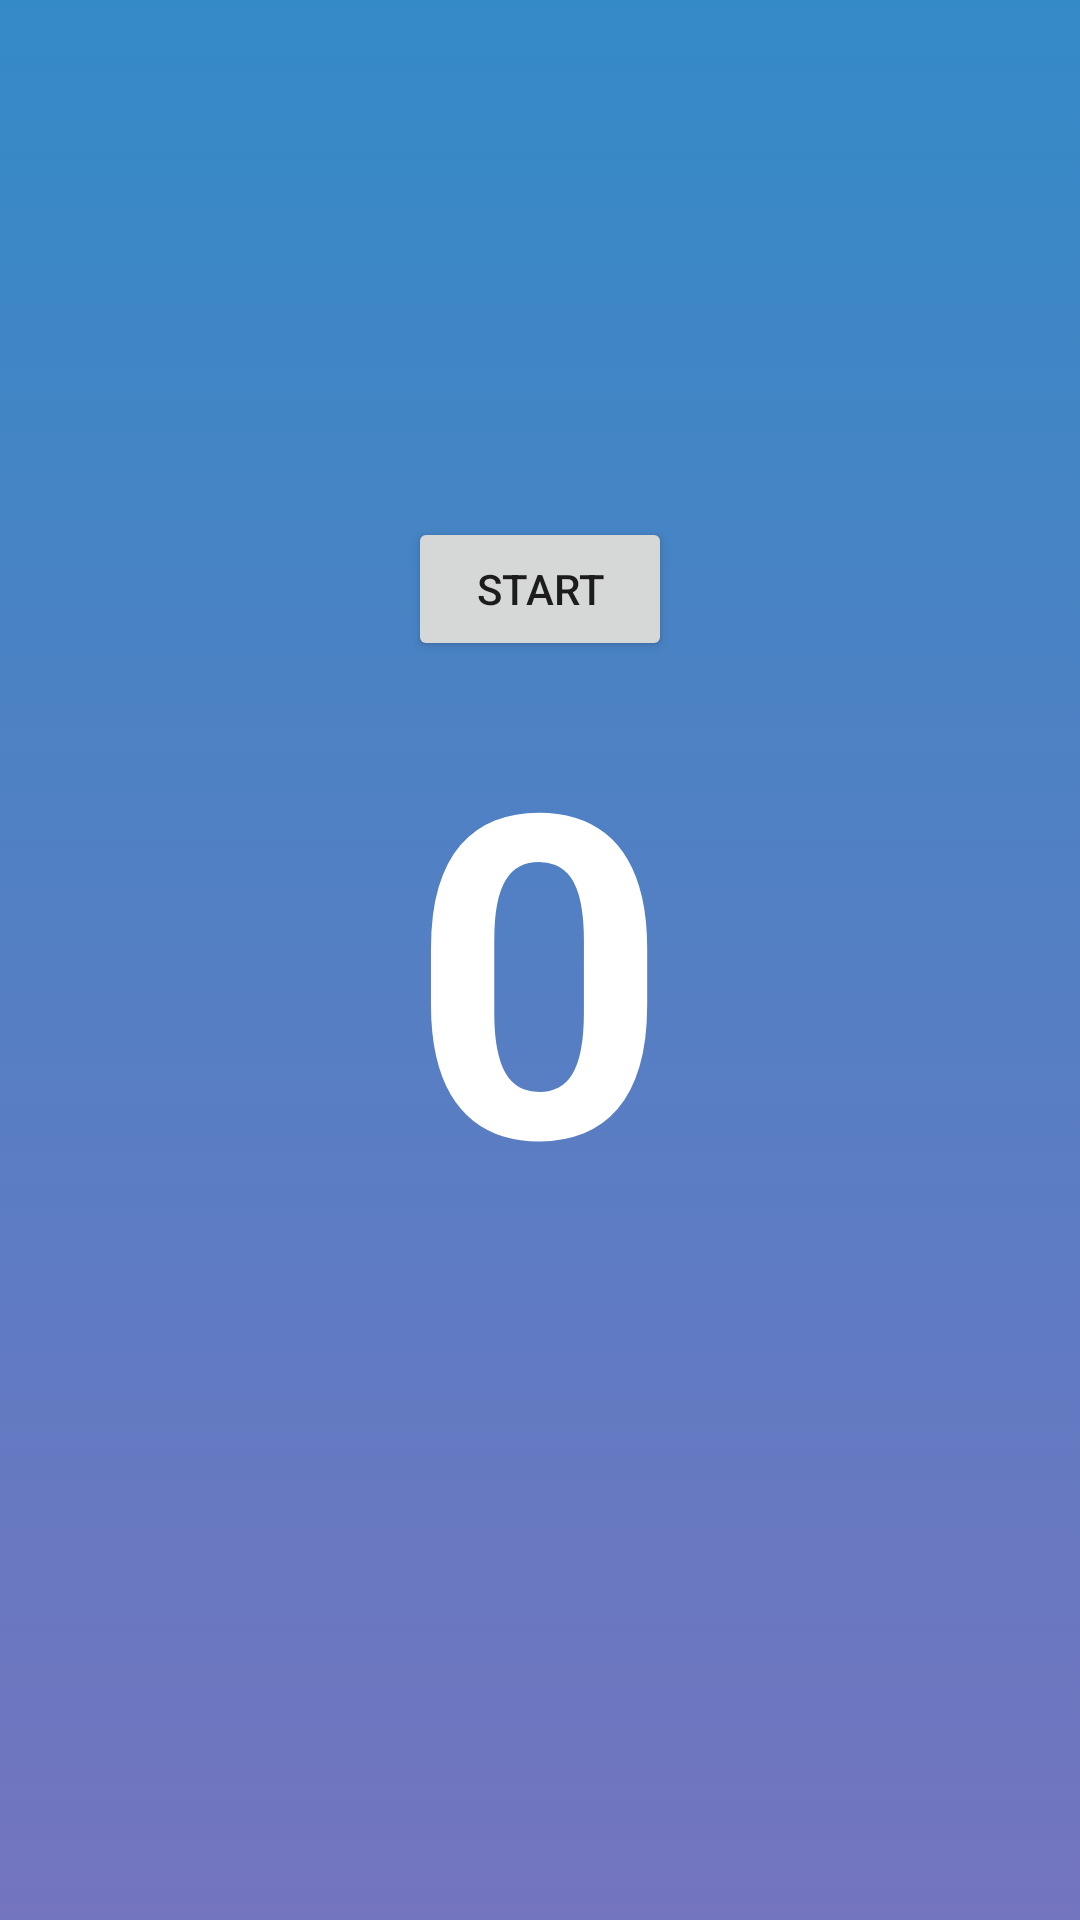

Produce the Android XML layout that renders to this screen, including the resource entries it uses.
<!-- AndroidManifest.xml: application theme AppTheme -->
<!-- res/layout/fragment_countdown.xml -->
<?xml version="1.0" encoding="utf-8"?>
<RelativeLayout xmlns:android="http://schemas.android.com/apk/res/android"
    android:layout_width="match_parent" android:layout_height="match_parent"
    android:background="@drawable/vert_grad_cool"
    >

    <Button
        android:layout_centerHorizontal="true"
        android:layout_above="@id/countdownTxt"
        android:id="@+id/startBtn"
        android:text="Start"
        android:layout_width="wrap_content"
        android:layout_height="wrap_content" />

    <TextView
        android:textColor="@color/white"
        android:textStyle="bold"
        android:textSize="150sp"
        android:id="@+id/countdownTxt"
        android:text="0"
        android:layout_centerInParent="true"
        android:layout_width="wrap_content"
        android:layout_height="wrap_content" />

</RelativeLayout>
<!-- resources referenced by this layout -->
<resources>
  <color name="white">#FFFFFF</color>
  <!-- drawable vert_grad_cool (drawable) -->
  <?xml version="1.0" encoding="UTF-8"?>
  <selector xmlns:android="http://schemas.android.com/apk/res/android">
      <item>
          <shape>
              <gradient
                  android:startColor="@color/cool_grad_1"
                  android:endColor="@color/cool_grad_2"
                  android:angle="90"/>
          </shape>
      </item>
  </selector>
  <style name="AppTheme" parent="Theme.AppCompat.Light.NoActionBar">
          
          <item name="colorPrimary">@color/colorPrimary</item>
          <item name="colorPrimaryDark">@color/colorPrimaryDark</item>
          <item name="colorAccent">@color/colorAccent</item>
      </style>
  <color name="cool_grad_1">#7474bf</color>
  <color name="cool_grad_2">#348ac7</color>
  <color name="colorPrimary">#3F51B5</color>
  <color name="colorPrimaryDark">#303F9F</color>
  <color name="colorAccent">#FF4081</color>
</resources>
